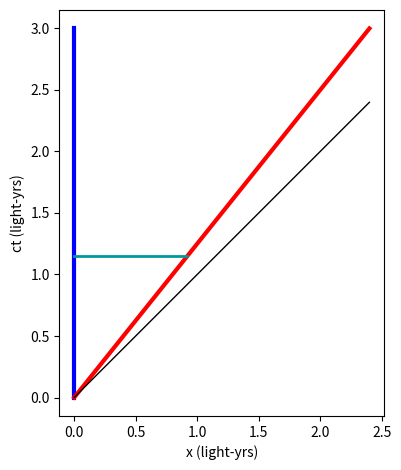

Recreate this plot in Python.
# -*- coding: utf-8 -*-
"""
Created on Tue Nov  8 15:37:38 2022

[redacted]
"""

from matplotlib import pyplot as plt
import numpy as np
import matplotlib.transforms as mtransforms

# def plot_observer_trajectories(t, x_0, x_1):
#     # Initialize Plots
#     fig = plt.figure()
#     ax = fig.add_subplot(111)
    
#     # Offsets for text placement
#     trans_offset = mtransforms.offset_copy(ax.transData, fig=fig,
#                                        x=-0.3, y=0.0, units='inches')
    
#     # Plot Light Cone
#     ax.plot(-t, t, color = 'black', linewidth = 1)
#     ax.plot(t,t, color = 'black', linewidth = 1)
    
#     # Plot Observer Trajectories
#     line0, = ax.plot(x_0,t, color = 'blue', linewidth = 3)
#     line1, = ax.plot(x_1,t, color = 'red', linewidth = 3)
    
#     # Text
#       # Light Cone
#     ax.text(1.2*t[len(t)//2], 0.8*t[len(t)//2], 'light-cone', rotation=45, transform=trans_offset)
#     ax.text(-1.2*t[len(t)//2], 0.8*t[len(t)//2], 'light-cone', rotation=-45, transform=trans_offset)
#       # Observers
#     ax.text(x_0[-1], 1.03*t[-1], 'Observer 0', color = 'blue', transform=trans_offset)
#     ax.text(x_1[-1], 1.03*t[-1], 'Observer 1', color = 'red', transform=trans_offset)
    
#     # Plot Formatting
#     ax.set_xlabel('x (light-yrs)')
#     ax.set_ylabel('ct (light-yrs)')
#     ax.set_xlim((-1.1*t[-1], 1.1*t[-1]))
#     ax.set_ylim((-0.05*t[-1], 1.1*t[-1]))
#     ax.set_aspect(1)
#     fig.tight_layout()
#     fig.show()
    
#     return fig,ax,[line0, line1]
    
# fig, ax, lines = plot_observer_trajectories(t, x_obs0, x_obs1)

def add_to_plot(x, y, ax=None, **plt_kwargs):
    if ax is None:
        ax = plt.gca()
    ax.plot(x, y, **plt_kwargs)
    return (ax)

def format_plot(ax):
    ax.set_xlabel('x (light-yrs)')
    ax.set_ylabel('ct (light-yrs)')
    temp = ax.get_lines()
    xmin = np.min([np.min(i.get_xdata()) for i in temp])
    xmax = np.max([np.max(i.get_xdata()) for i in temp])
    ymin = np.min([np.min(i.get_ydata()) for i in temp])
    ymax = np.max([np.max(i.get_ydata()) for i in temp])

    ax.set_xlim((xmin - 0.05*(xmax-xmin), xmax + 0.05*(xmax-xmin)))
    ax.set_ylim((ymin - 0.05*(ymax-ymin), ymax + 0.05*(ymax-ymin)))
    ax.set_aspect(1)
    fig = ax.get_figure()
    fig.tight_layout()
    

def add_light_cones(x0, y0, ax, timeforward=True):

    # (xmin, xmax) = ax.get_xlim()
    # (ymin, ymax) = ax.get_ylim()
    temp = ax.get_lines()
    xmin = np.min([np.min(i.get_xdata()) for i in temp])
    xmax = np.max([np.max(i.get_xdata()) for i in temp])
    ymin = np.min([np.min(i.get_ydata()) for i in temp])
    ymax = np.max([np.max(i.get_ydata()) for i in temp])
    
    if timeforward:
        negdist = min(x0 - xmin, ymax - y0)
        posdist = min(xmax - x0, ymax - y0)
        ax.plot([x0 - negdist, x0], [y0 + negdist, y0], color='black', linewidth=1)
        ax.plot([x0, x0 + posdist], [y0, y0 + posdist], color='black', linewidth=1)
    else:
        negdist = min(x0 - xmin, y0 - ymin)
        posdist = min(xmax - x0, y0 - ymin)
        ax.plot([x0 - negdist, x0], [y0 - negdist, y0], color='black', linewidth=1)
        ax.plot([x0, x0 + posdist], [y0, y0 - posdist], color='black', linewidth=1)

def extract_position_at_time(time, t_array, x_array):
    indx = np.argwhere( np.abs(t_array - time) == np.min(np.abs(t_array - time)) )
    if t_array[indx] <= time:
        return x_array[indx] + (x_array[indx+1] - x_array[indx])*(time - t_array[indx])/(t_array[indx+1] - t_array[indx])
    else:
        return x_array[indx] - (x_array[indx] - x_array[indx-1])*(t_array[indx]-time)/(t_array[indx] - t_array[indx-1])

t = np.linspace(0,3,1000)

# Observer 0 has no speed
x_obs0 = 0*t
# Observer 1 has a speed equal to 0.8*c
x_obs1 = 0.8*t

lt = 1.15
lx0 = extract_position_at_time(lt, t, x_obs0)[0,0]
lx1 = extract_position_at_time(lt, t, x_obs1)[0,0]

ax = add_to_plot(x_obs0,t, color = 'blue', linewidth = 3)
add_to_plot(x_obs1,t, ax = ax, color = 'red', linewidth = 3)
add_to_plot(np.array([lx0, lx1]), np.array([lt, lt]), ax = ax, color = (0.0, 0.6, 0.6), linewidth = 2)
format_plot(ax)
add_light_cones(0,0,ax)    